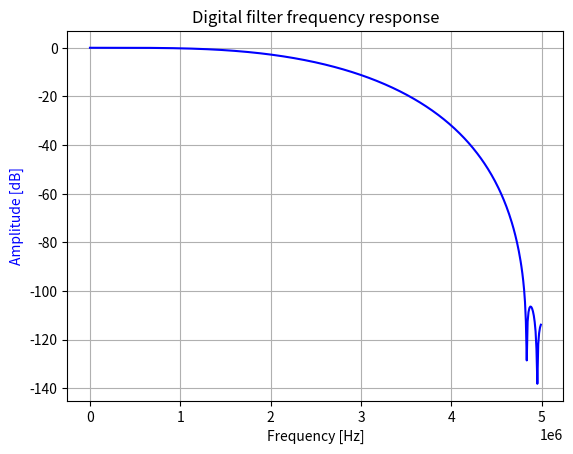

Recreate this plot in Python.
#!/usr/bin/env python3
from scipy import signal
import matplotlib.pyplot as plt
import numpy as np

# [redacted]
# as a 7-stage IQ converter filter for Airspy R2

b = [-0.031534955091398462, 0.0, 0.281533904166905770, 0.5,
      0.281533904166905770,  0.0, -0.031534955091398462]

f = 10000000
w, h = signal.freqz(b)
fig, ax1 = plt.subplots()
fs = f / (np.pi * 2.0)
ax1.set_title('Digital filter frequency response')
ax1.grid(True)
ax1.plot(w * fs, 20 * np.log10(abs(h)), 'b')
ax1.set_ylabel('Amplitude [dB]', color='b')
ax1.set_xlabel('Frequency [Hz]')
plt.show()
plt.show()
